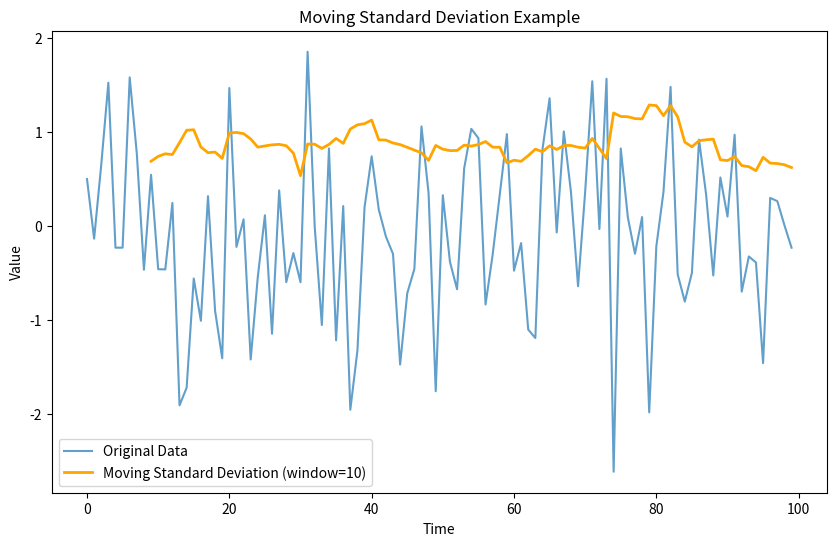

Write Python code to recreate this figure.
import matplotlib.pyplot as plt
import numpy as np

def moving_std(data, window_size):
    rolling_std = np.zeros_like(data)
    for i in range(len(data) - window_size + 1):
        rolling_std[i + window_size - 1] = np.std(data[i:i + window_size])
    return rolling_std

# Generate example data
np.random.seed(42)
data = np.random.randn(100)

# Set the window size for the moving standard deviation
window_size = 10

# Calculate the moving standard deviation
std_dev = moving_std(data, window_size)

# Plot the original data and the moving standard deviation
plt.figure(figsize=(10, 6))
plt.plot(data, label='Original Data', alpha=0.7)
plt.plot(np.arange(window_size - 1, len(data)), std_dev[window_size - 1:],
label=f'Moving Standard Deviation (window={window_size})', color='orange',
linewidth=2)
plt.title('Moving Standard Deviation Example')
plt.xlabel('Time')
plt.ylabel('Value')
plt.legend()
plt.savefig("sample.pdf")
# plt.show()
#
